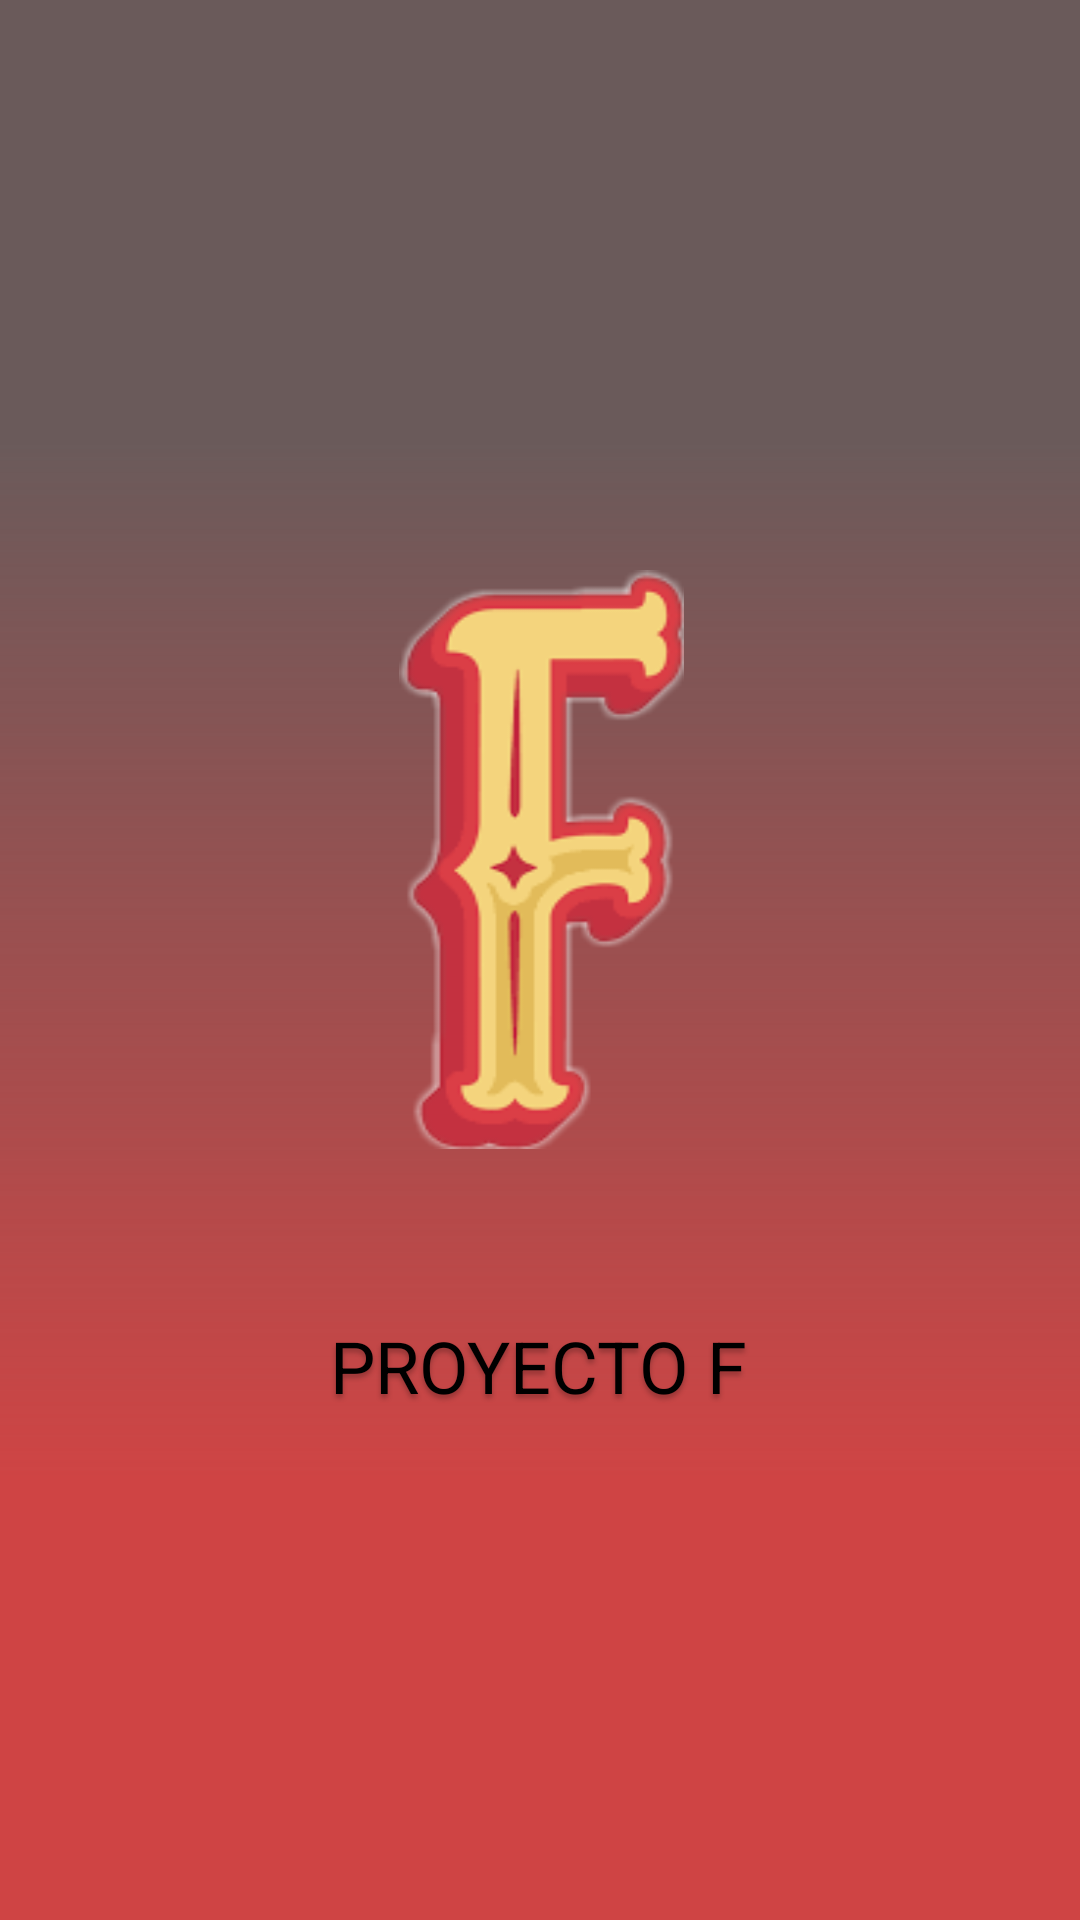

Here is an Android app screen rendered from its layout file. Give the layout XML and the strings, colors and styles it references.
<!-- AndroidManifest.xml: application theme AppTheme -->
<!-- res/layout/activity_splash_creen.xml -->
<?xml version="1.0" encoding="utf-8"?>
<RelativeLayout xmlns:android="http://schemas.android.com/apk/res/android"
    xmlns:tools="http://schemas.android.com/tools"
    android:id="@+id/frame_splash_creen"
    android:layout_width="fill_parent"
    android:layout_height="fill_parent"
    android:background="@drawable/frame_splash_creen"
  >

    

    <TextView
        android:id="@+id/titulo"
        android:layout_width="wrap_content"
        android:layout_height="wrap_content"
        android:layout_alignParentStart="true"
        android:layout_alignParentLeft="false"
        android:layout_alignParentTop="false"
        android:layout_alignParentEnd="true"
        android:layout_alignParentRight="false"
        android:layout_alignParentBottom="false"
        android:layout_marginStart="101dp"
        android:layout_marginLeft="105dp"
        android:layout_marginTop="439dp"
        android:layout_marginEnd="102dp"
        android:layout_marginRight="98dp"
        android:layout_marginBottom="169dp"
        android:gravity="center_horizontal|top"
        android:text="@string/titulo"
        android:textAppearance="@style/titulo"
        android:visibility="visible"
        tools:visibility="visible" />

    <ImageView
        android:id="@+id/iconoproyecto"
        android:layout_width="95dp"
        android:layout_height="193dp"
        android:layout_alignParentStart="true"
        android:layout_alignParentLeft="false"
        android:layout_alignParentTop="false"
        android:layout_alignParentEnd="true"
        android:layout_alignParentRight="false"
        android:layout_alignParentBottom="false"
        android:layout_marginStart="133dp"
        android:layout_marginLeft="133dp"
        android:layout_marginTop="190dp"
        android:layout_marginEnd="132dp"
        android:layout_marginRight="132dp"
        android:layout_marginBottom="257dp"
        android:background="@drawable/icono_proyecto" />

</RelativeLayout>
<!-- resources referenced by this layout -->
<resources>
  <!-- drawable frame_splash_creen (drawable) -->
  <?xml version="1.0" encoding="utf-8"?>
  <vector
      xmlns:android="http://schemas.android.com/apk/res/android"
      xmlns:aapt="http://schemas.android.com/aapt"
      android:width="209dp"
      android:height="388dp"
      android:viewportWidth="209"
      android:viewportHeight="388"
      >
  
      <group>
  
          <clip-path
              android:pathData="M0 0H209V388H0V0Z"
              />
  
          <path
              android:pathData="M0 0V388H209V0"
              android:fillColor="#CF4444"
              />
  
          <group
              android:translateX="1"
              android:translateY="0"
              android:pivotX="104.5"
              android:pivotY="194"
              android:scaleX="2"
              android:scaleY="2"
              android:rotation="90"
              >
  
              <path
                  android:pathData="M0 0V388H209V0"
                  >
  
                  <aapt:attr name="android:fillColor">
  
                      <gradient
                          android:type="linear"
                          android:startX="52.25"
                          android:startY="194"
                          android:endX="156.75"
                          android:endY="194"
                          >
  
                          <item
                              android:color="#6A5A5A"
                              android:offset="0"
                              />
  
                          <item
                              android:color="#00FFFFFF"
                              android:offset="1"
                              />
  
                      </gradient>
  
                  </aapt:attr>
  
              </path>
  
          </group>
  
      </group>
  
  </vector>
  <!-- drawable icono_proyecto: png bitmap (drawable, 9981 bytes) -->
  <string name="titulo">PROYECTO F</string>
  <style name="titulo">
  
          <item name="android:textSize">
              24sp
          </item>
  
          <item name="android:textColor">
              #000000
          </item>
  
          <item name="android:shadowColor">
              #40000000
          </item>
  
          <item name="android:shadowDx">
              0
          </item>
  
          <item name="android:shadowDy">
              4
          </item>
  
          <item name="android:shadowRadius">
              4
          </item>
  
      </style>
  <style name="AppTheme" parent="Theme.AppCompat.Light.DarkActionBar">
          
          <item name="colorPrimary">@color/colorPrimary</item>
          <item name="colorPrimaryDark">@color/colorPrimaryDark</item>
          <item name="colorAccent">@color/colorAccent</item>
      </style>
  <!-- not gathered from this repository: default colours our renderer supplied (Android Studio template values) -->
  <color name="colorPrimary">#FF6200EE</color>
  <color name="colorPrimaryDark">#FF3700B3</color>
  <color name="colorAccent">#FF03DAC5</color>
</resources>
